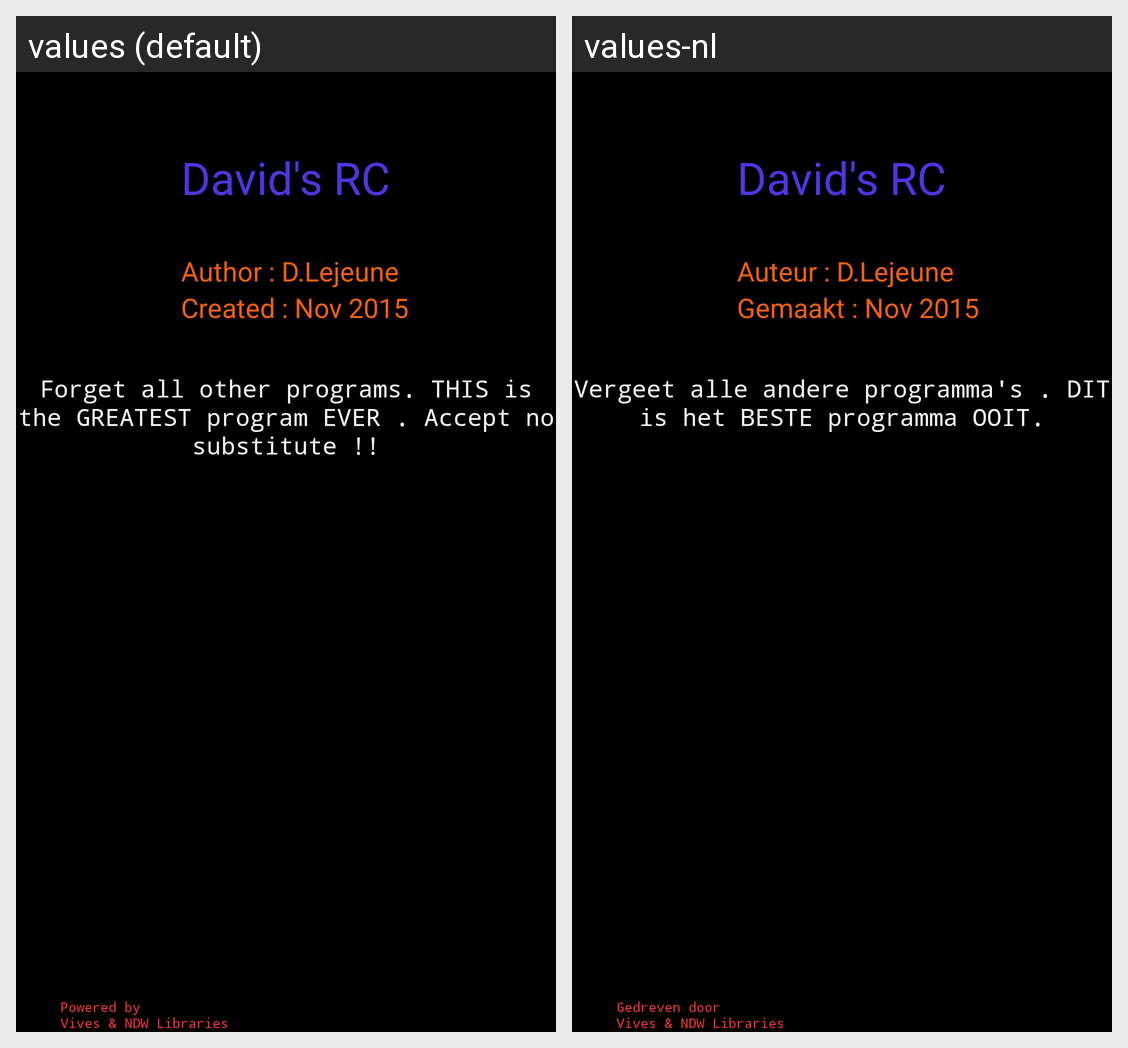

Locale-by-locale string values for the Android screen shown in this grid:
Android screen res/layout/activity_about.xml rendered under 2 locales, left to right: values (default), values-nl. Device: Nexus 5 (rendered at 1080×1920; each locale shown at half size, 540×960, under a caption strip naming it); theme AppTheme.
Strings drawn on this screen, with the default value and each locale's value (text and hints the layout hard-codes, and strings that could not be matched under every locale, appear in the picture but are not listed):

titleAbout
  values: David's RC
  values-nl: David's RC

txtAuthor
  values: Author : D.Lejeune
  values-nl: Auteur : D.Lejeune

txtCreated
  values: Created : Nov 2015
  values-nl: Gemaakt : Nov 2015

txtAbout
  values: Forget all other programs. THIS is the GREATEST program EVER . Accept no substitute !!
  values-nl: Vergeet alle andere programma's . DIT is het BESTE programma OOIT.

txtVives
  values: Powered by 
      Vives & NDW Libraries
  values-nl: Gedreven door 
      Vives & NDW Libraries
